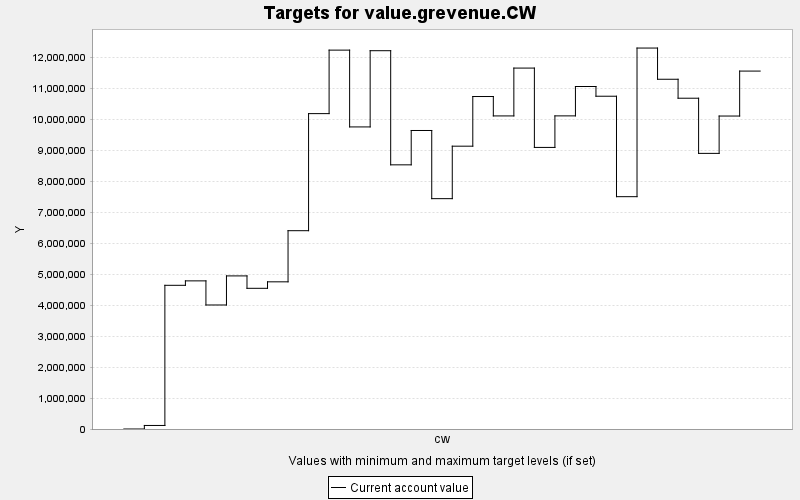

The file beside this chart, header and first rows:
TARGET, PERIOD, YEAR, PERIODWIDTH, MINIMUM, MAXIMUM, MINWEIGHT, MAXWEIGHT, CURRENT, SUMMARY
value.grevenue.CW, 0, 0, 10.0, 0.0, 10000, 1.0, 1.0, 0.0, 0.0
value.grevenue.CW, 1, 10, 10.0, 0.0, 10000, 1.0, 1.0, 114496, 0.0
value.grevenue.CW, 2, 20, 10.0, 0.0, 10000, 1.0, 1.0, 4644156, 0.0
value.grevenue.CW, 3, 30, 10.0, 0.0, 10000, 1.0, 1.0, 4787470, 0.0
value.grevenue.CW, 4, 40, 10.0, 0.0, 10000, 1.0, 1.0, 4008059, 0.0
value.grevenue.CW, 5, 50, 10.0, 0.0, 10000, 1.0, 1.0, 4948008, 0.0
value.grevenue.CW, 6, 60, 10.0, 0.0, 10000, 1.0, 1.0, 4547117, 0.0
value.grevenue.CW, 7, 70, 10.0, 0.0, 10000, 1.0, 1.0, 4756618, 0.0
value.grevenue.CW, 8, 80, 10.0, 0.0, 10000, 1.0, 1.0, 6409126, 0.0
value.grevenue.CW, 9, 90, 10.0, 0.0, 10000, 1.0, 1.0, 1.0192932E7, 0.0
value.grevenue.CW, 10, 100, 10.0, 0.0, 10000, 1.0, 1.0, 1.2245151E7, 0.0
value.grevenue.CW, 11, 110, 10.0, 0.0, 10000, 1.0, 1.0, 9762993, 0.0
value.grevenue.CW, 12, 120, 10.0, 0.0, 10000, 1.0, 1.0, 1.2226273E7, 0.0
value.grevenue.CW, 13, 130, 10.0, 0.0, 10000, 1.0, 1.0, 8537603, 0.0
value.grevenue.CW, 14, 140, 10.0, 0.0, 10000, 1.0, 1.0, 9647898, 0.0
value.grevenue.CW, 15, 150, 10.0, 0.0, 10000, 1.0, 1.0, 7444627, 0.0
value.grevenue.CW, 16, 160, 10.0, 0.0, 10000, 1.0, 1.0, 9140737, 0.0
value.grevenue.CW, 17, 170, 10.0, 0.0, 10000, 1.0, 1.0, 1.074562E7, 0.0
value.grevenue.CW, 18, 180, 10.0, 0.0, 10000, 1.0, 1.0, 1.011866E7, 0.0
value.grevenue.CW, 19, 190, 10.0, 0.0, 10000, 1.0, 1.0, 1.1664792E7, 0.0
value.grevenue.CW, 20, 200, 10.0, 0.0, 10000, 1.0, 1.0, 9100568, 0.0
value.grevenue.CW, 21, 210, 10.0, 0.0, 10000, 1.0, 1.0, 1.0119981E7, 0.0
value.grevenue.CW, 22, 220, 10.0, 0.0, 10000, 1.0, 1.0, 1.1069373E7, 0.0
value.grevenue.CW, 23, 230, 10.0, 0.0, 10000, 1.0, 1.0, 1.0755136E7, 0.0
value.grevenue.CW, 24, 240, 10.0, 0.0, 10000, 1.0, 1.0, 7508724, 0.0
value.grevenue.CW, 25, 250, 10.0, 0.0, 10000, 1.0, 1.0, 1.2312224E7, 0.0
value.grevenue.CW, 26, 260, 10.0, 0.0, 10000, 1.0, 1.0, 1.1303771E7, 0.0
value.grevenue.CW, 27, 270, 10.0, 0.0, 10000, 1.0, 1.0, 1.0690793E7, 0.0
value.grevenue.CW, 28, 280, 10.0, 0.0, 10000, 1.0, 1.0, 8907971, 0.0
value.grevenue.CW, 29, 290, 10.0, 0.0, 10000, 1.0, 1.0, 1.011502E7, 0.0
value.grevenue.CW, 30, 300, 10.0, 0.0, 10000, 1.0, 1.0, 1.1567886E7, 0.0
